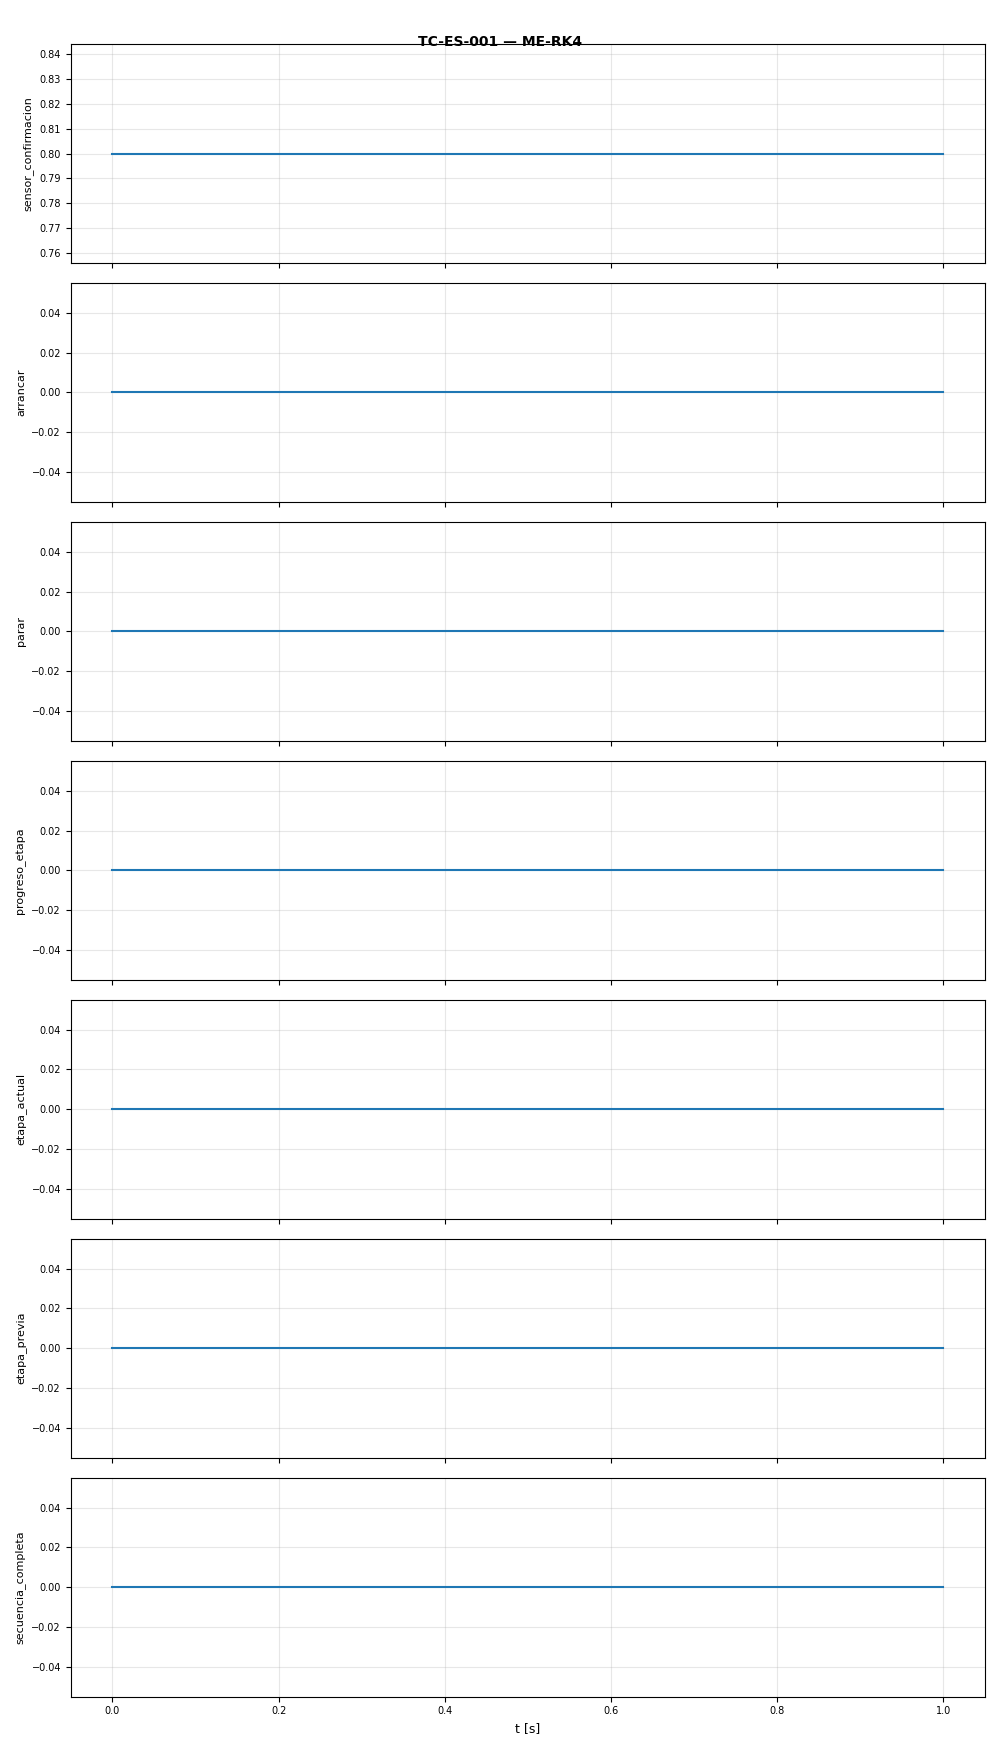

The file beside this chart, header and first rows:
t, sensor_confirmacion, arrancar, parar, progreso_etapa, etapa_actual, etapa_previa, secuencia_completa
0.0, 0.8, 0.0, 0.0, 0.0, 0.0, 0.0, 0.0
0.1, 0.8, 0.0, 0.0, 0.0, 0.0, 0.0, 0.0
0.2, 0.8, 0.0, 0.0, 0.0, 0.0, 0.0, 0.0
0.3, 0.8, 0.0, 0.0, 0.0, 0.0, 0.0, 0.0
0.4, 0.8, 0.0, 0.0, 0.0, 0.0, 0.0, 0.0
0.5, 0.8, 0.0, 0.0, 0.0, 0.0, 0.0, 0.0
0.6, 0.8, 0.0, 0.0, 0.0, 0.0, 0.0, 0.0
0.7, 0.8, 0.0, 0.0, 0.0, 0.0, 0.0, 0.0
0.8, 0.8, 0.0, 0.0, 0.0, 0.0, 0.0, 0.0
0.9, 0.8, 0.0, 0.0, 0.0, 0.0, 0.0, 0.0
1.0, 0.8, 0.0, 0.0, 0.0, 0.0, 0.0, 0.0
1.0, 0.8, 0.0, 0.0, 0.0, 0.0, 0.0, 0.0
